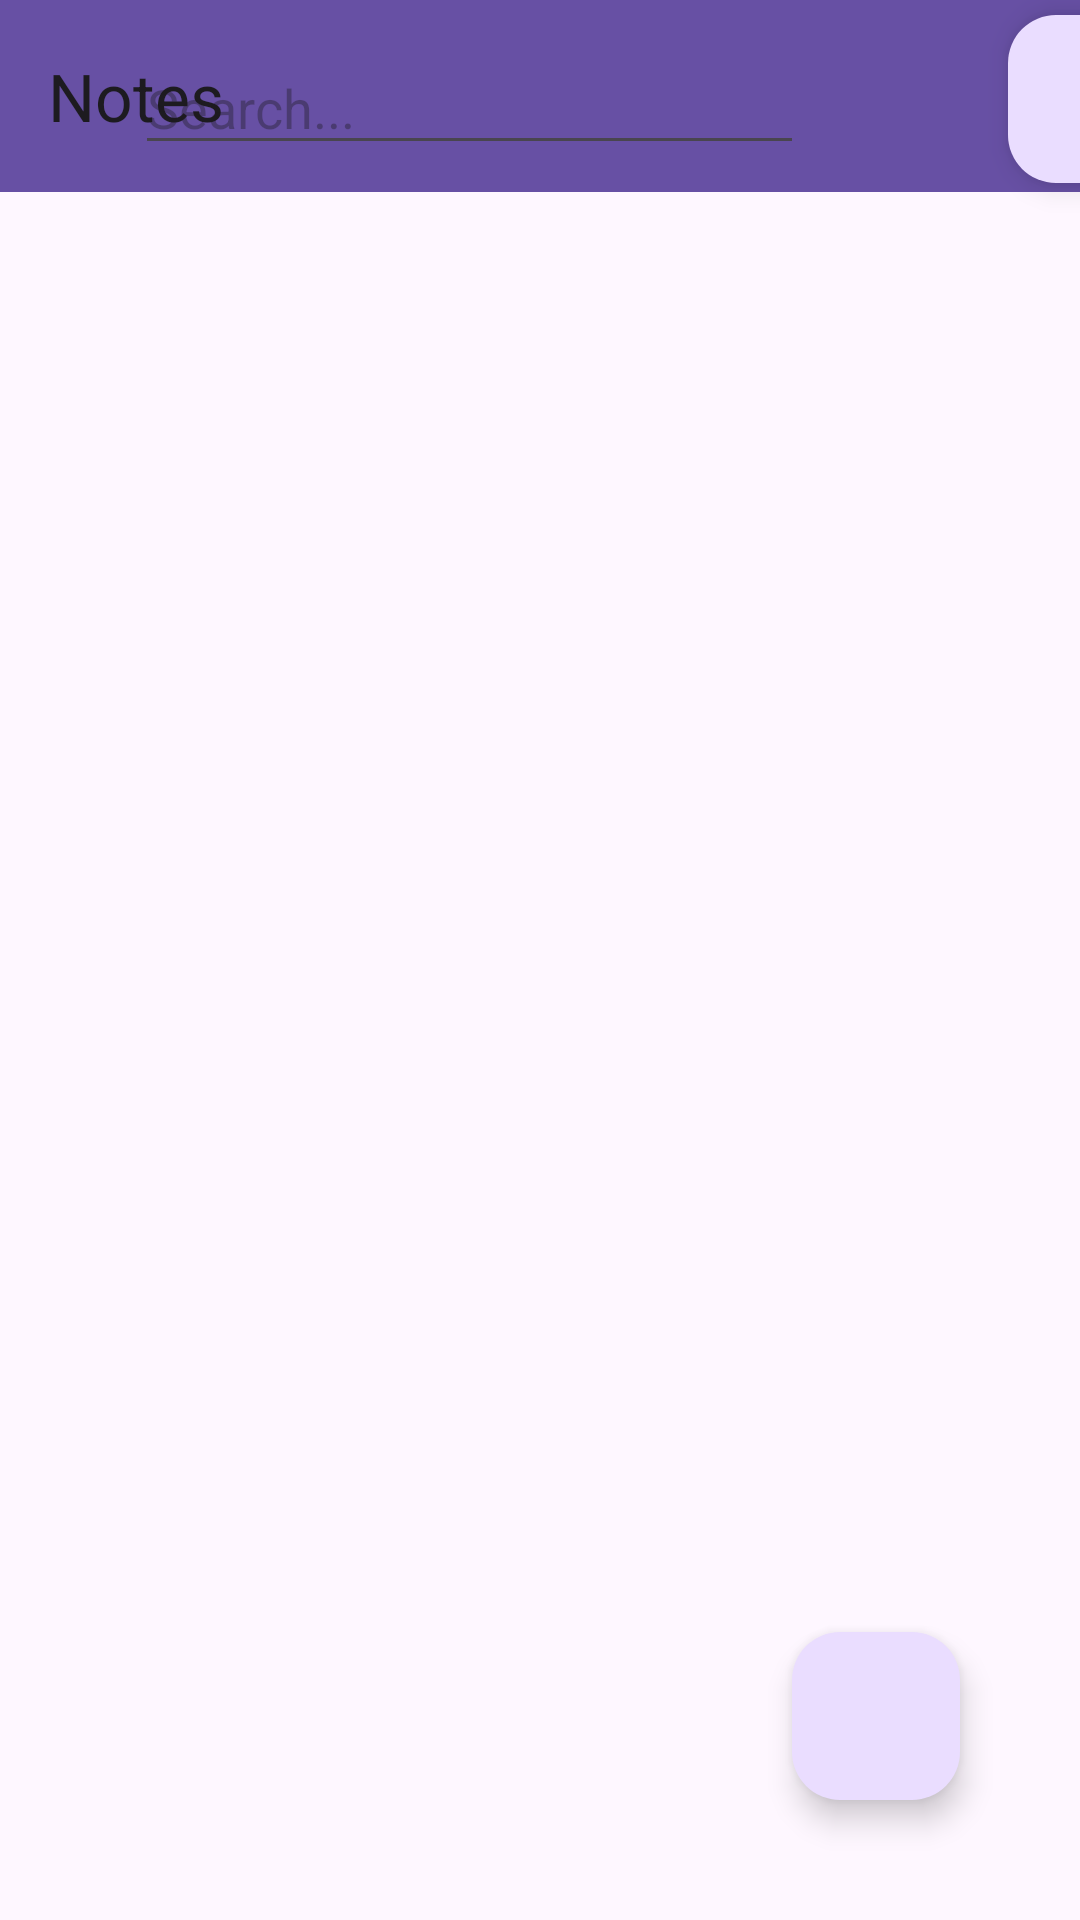

Reconstruct the res/layout file that produces this screen, plus the resources it refers to.
<!-- AndroidManifest.xml: application theme Theme.NotitiesApplication -->
<!-- res/layout/activity_main.xml -->
<?xml version="1.0" encoding="utf-8"?>
<androidx.constraintlayout.widget.ConstraintLayout xmlns:android="http://schemas.android.com/apk/res/android"
    xmlns:app="http://schemas.android.com/apk/res-auto"
    xmlns:tools="http://schemas.android.com/tools"
    android:layout_width="match_parent"
    android:layout_height="match_parent"
    tools:context=".MainActivity">

    <androidx.appcompat.widget.Toolbar
        android:id="@+id/toolbar"
        android:layout_width="0dp"
        android:layout_height="?attr/actionBarSize"
        android:background="?attr/colorPrimary"
        app:layout_constraintEnd_toEndOf="parent"
        app:layout_constraintStart_toStartOf="parent"
        app:layout_constraintTop_toTopOf="parent"
        app:popupTheme="@style/ThemeOverlay.AppCompat.Light"
        app:title="Notes" />

    <com.google.android.material.floatingactionbutton.FloatingActionButton
        android:id="@+id/add_button"
        android:layout_width="wrap_content"
        android:layout_height="wrap_content"
        android:layout_marginEnd="40dp"
        android:layout_marginBottom="40dp"
        android:clickable="true"
        android:contentDescription="@string/todo"
        android:focusable="true"
        app:layout_constraintBottom_toBottomOf="parent"
        app:layout_constraintEnd_toEndOf="parent"
        app:srcCompat="@drawable/baseline_add_comment"
        tools:ignore="MissingConstraints,SpeakableTextPresentCheck" />

    <androidx.recyclerview.widget.RecyclerView
        android:id="@+id/recyclerView"
        android:layout_width="409dp"
        android:layout_height="729dp"
        android:paddingTop="?attr/actionBarSize"
        app:layout_constraintBottom_toBottomOf="parent"
        app:layout_constraintStart_toStartOf="parent"
        app:layout_constraintTop_toTopOf="parent"
        app:layout_constraintVertical_bias="0.0" />

    <com.google.android.material.floatingactionbutton.FloatingActionButton
        android:id="@+id/floatingActionButton"
        android:layout_width="wrap_content"
        android:layout_height="wrap_content"
        android:layout_marginStart="336dp"
        android:layout_marginTop="5dp"
        android:clickable="true"
        android:contentDescription="@string/delete_all"
        android:focusable="true"
        app:layout_constraintBottom_toBottomOf="parent"
        app:layout_constraintStart_toStartOf="parent"
        app:layout_constraintTop_toTopOf="parent"
        app:layout_constraintVertical_bias="0.0"
        app:srcCompat="@drawable/baseline_delete"
        tools:ignore="MissingConstraints" />

    <EditText
        android:id="@+id/editTextSearch"
        android:layout_width="223dp"
        android:layout_height="39dp"
        android:layout_marginTop="16dp"
        android:layout_marginEnd="92dp"
        android:hint="@string/recherche"
        android:inputType="text"
        app:layout_constraintEnd_toEndOf="parent"
        app:layout_constraintTop_toTopOf="parent"
        tools:ignore="MissingConstraints" />


</androidx.constraintlayout.widget.ConstraintLayout>
<!-- resources referenced by this layout -->
<resources>
  <string name="delete_all">Delete all</string>
  <string name="recherche">Search...</string>
  <string name="todo">TODO</string>
  <style name="Theme.NotitiesApplication" parent="Base.Theme.NotitiesApplication" />
  <style name="Base.Theme.NotitiesApplication" parent="Theme.Material3.DayNight.NoActionBar">
          
          
      </style>
</resources>
